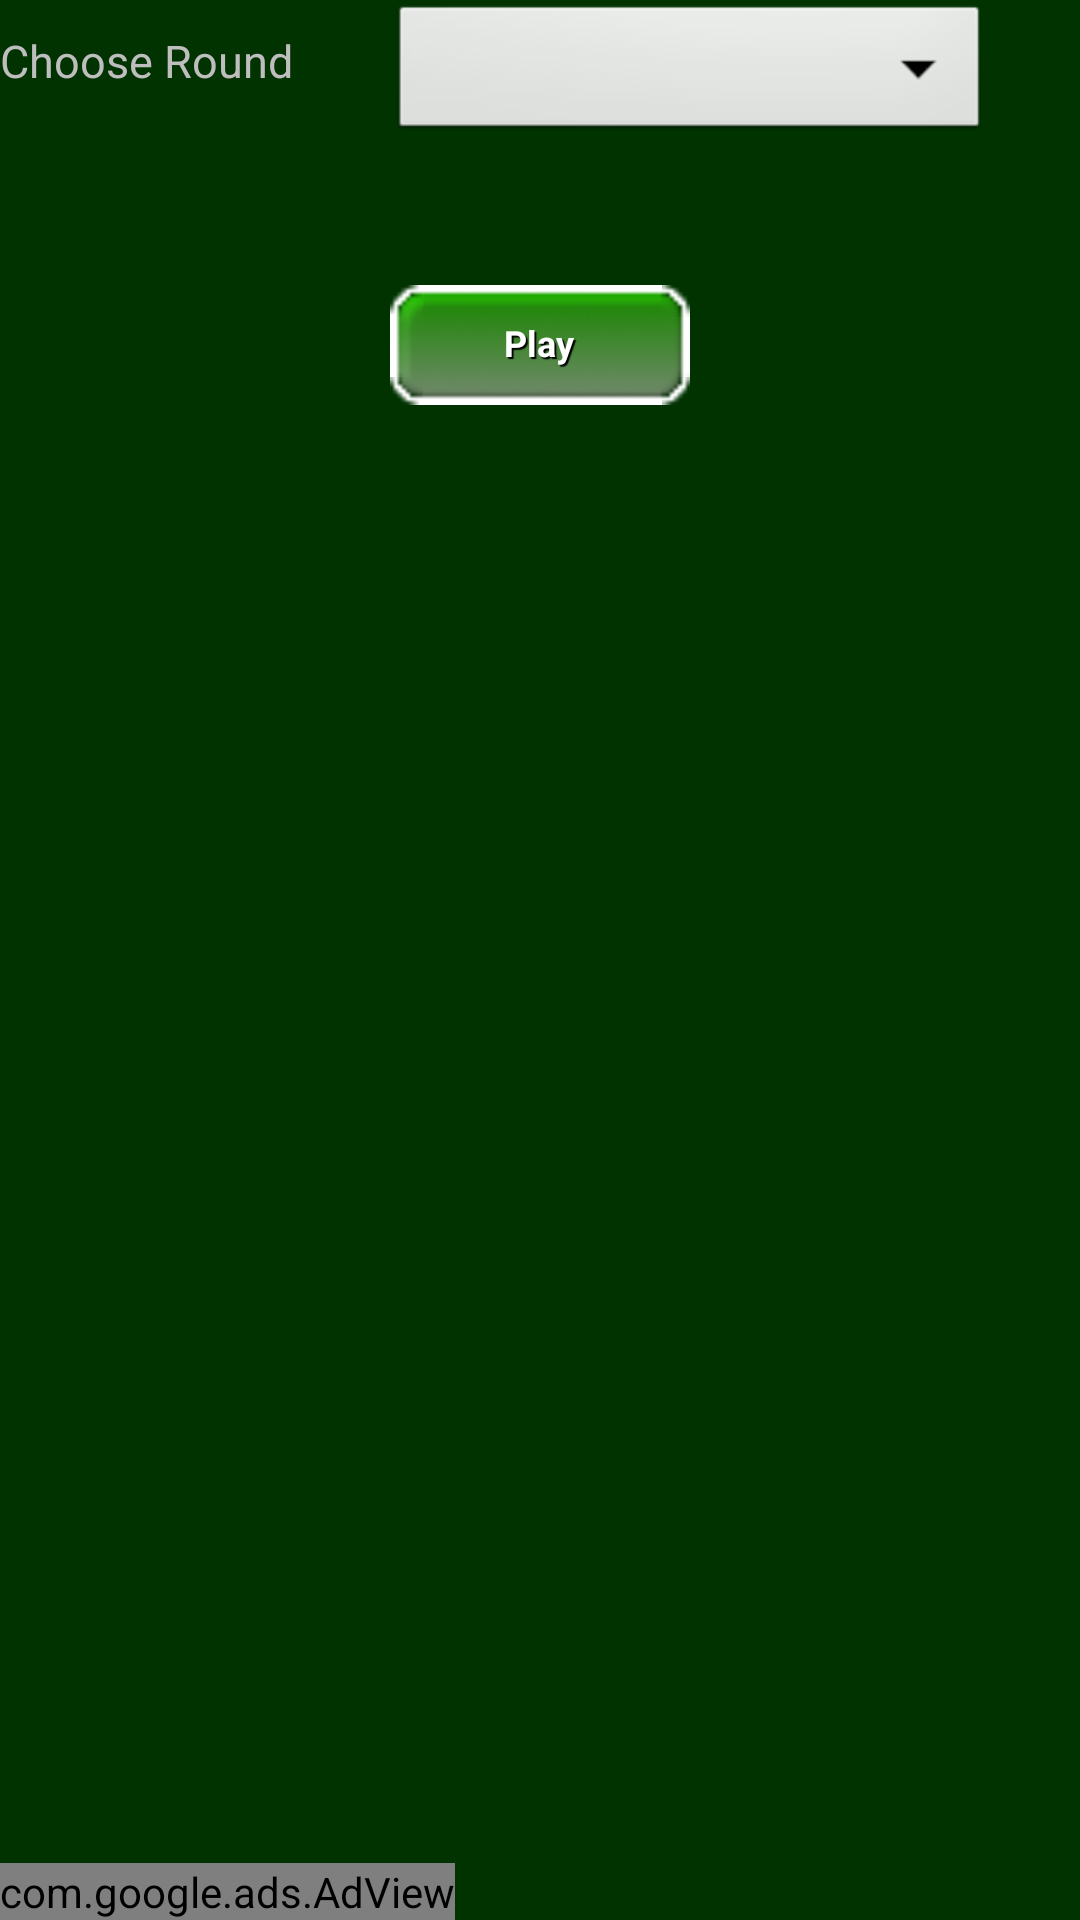

Reconstruct the res/layout file that produces this screen, plus the resources it refers to.
<!-- AndroidManifest.xml: application theme CustomButton -->
<!-- res/layout/game_selection.xml -->
<?xml version="1.0" encoding="utf-8"?>
<RelativeLayout xmlns:android="http://schemas.android.com/apk/res/android"
    android:orientation="horizontal"
    android:layout_width="fill_parent"
    android:layout_height="fill_parent"
    android:background="#003300"
    >
    
    <TextView
    	android:id="@+id/spinnertext"
        android:layout_width="130dip"
        android:layout_height="wrap_content"
        android:layout_marginTop="10dip"
        android:text="@string/planet_prompt"
        android:textSize="15sp"
    />
    
     <Spinner 
        android:id="@+id/spinner"
        android:layout_toRightOf="@id/spinnertext"
        android:layout_width="200dip"
        android:layout_height="wrap_content"
        android:prompt="@string/planet_prompt"
        android:layout_centerHorizontal="true"  
        android:textColor="#ffffff"
        android:textSize="15sp"
    />
    <TextView
    	android:id="@+id/round_info"
        android:layout_width="280dip"
        android:layout_height="wrap_content"
        android:layout_marginTop="10dip"     
        android:layout_below="@id/spinner"
        android:layout_centerInParent="true"  
        android:textColor="#ffffff"
        android:textSize="15sp"
        android:background="#003300"
       
    />
   <Button android:text="Play" android:id="@+id/play_round" 
   		android:layout_below="@id/round_info" 
   		android:layout_centerHorizontal="true" 
   		android:layout_marginTop="16dip" 
   		android:layout_width="100dip" 
   		android:layout_height="wrap_content">
   	</Button>
   	<LinearLayout android:layout_width="wrap_content"
                  android:id="@+id/ad_layout"
                  android:layout_height="wrap_content"
                  android:gravity="bottom"                  
                  android:layout_alignParentBottom="true"
                  android:layout_alignBottom="@+id/home_layout"
                  android:layout_alignRight="@+id/home_layout"
                  >
        <com.google.ads.AdView
    xmlns:ads="http://schemas.android.com/apk/lib/com.google.ads"
  	android:id="@+id/adView"
    android:layout_width="fill_parent" 
    android:layout_height="wrap_content"
    ads:adSize="BANNER"
    ads:adUnitId="myadunitid"
    android:gravity = "bottom" 
    
   
/>
</LinearLayout>
</RelativeLayout>
<!-- resources referenced by this layout -->
<resources>
  <string name="planet_prompt">Choose Round</string>
  <style name="CustomButton" parent="android:style/Theme.NoTitleBar.Fullscreen">
          <item name="android:buttonStyle">@style/Button</item>
      </style>
  <style name="Button" parent="@android:style/Widget.Button">
              <item name="android:gravity">center_vertical|center_horizontal</item>
              <item name="android:textColor">#FFFFFFFF</item>
              <item name="android:shadowColor">#FF000000</item>
              <item name="android:shadowDx">+2</item>
              <item name="android:shadowDy">+2</item>
              <item name="android:shadowRadius">0.2</item>
              <item name="android:textSize">12dip</item>
              <item name="android:textStyle">bold</item>
              <item name="android:background">@drawable/button_custom</item>
          <item name="android:focusable">true</item>
          <item name="android:clickable">true</item>
      </style>
  <!-- drawable button_custom (drawable-hdpi) -->
  <?xml version="1.0" encoding="utf-8"?>
  
  <selector xmlns:android="http://schemas.android.com/apk/res/android">
  <item 
  	android:state_enabled="false"
          android:drawable="@drawable/btn_unpressed" />
      <item 
      	android:state_pressed="true" 
      	android:state_enabled="true"
          android:drawable="@drawable/btn_pressed" />
      <item 
      	android:state_focused="true" 
      	android:state_enabled="true"
          android:drawable="@drawable/btn_unpressed" />
      <item 
      	android:state_enabled="true"
          android:drawable="@drawable/btn_unpressed" />
  </selector>
</resources>
